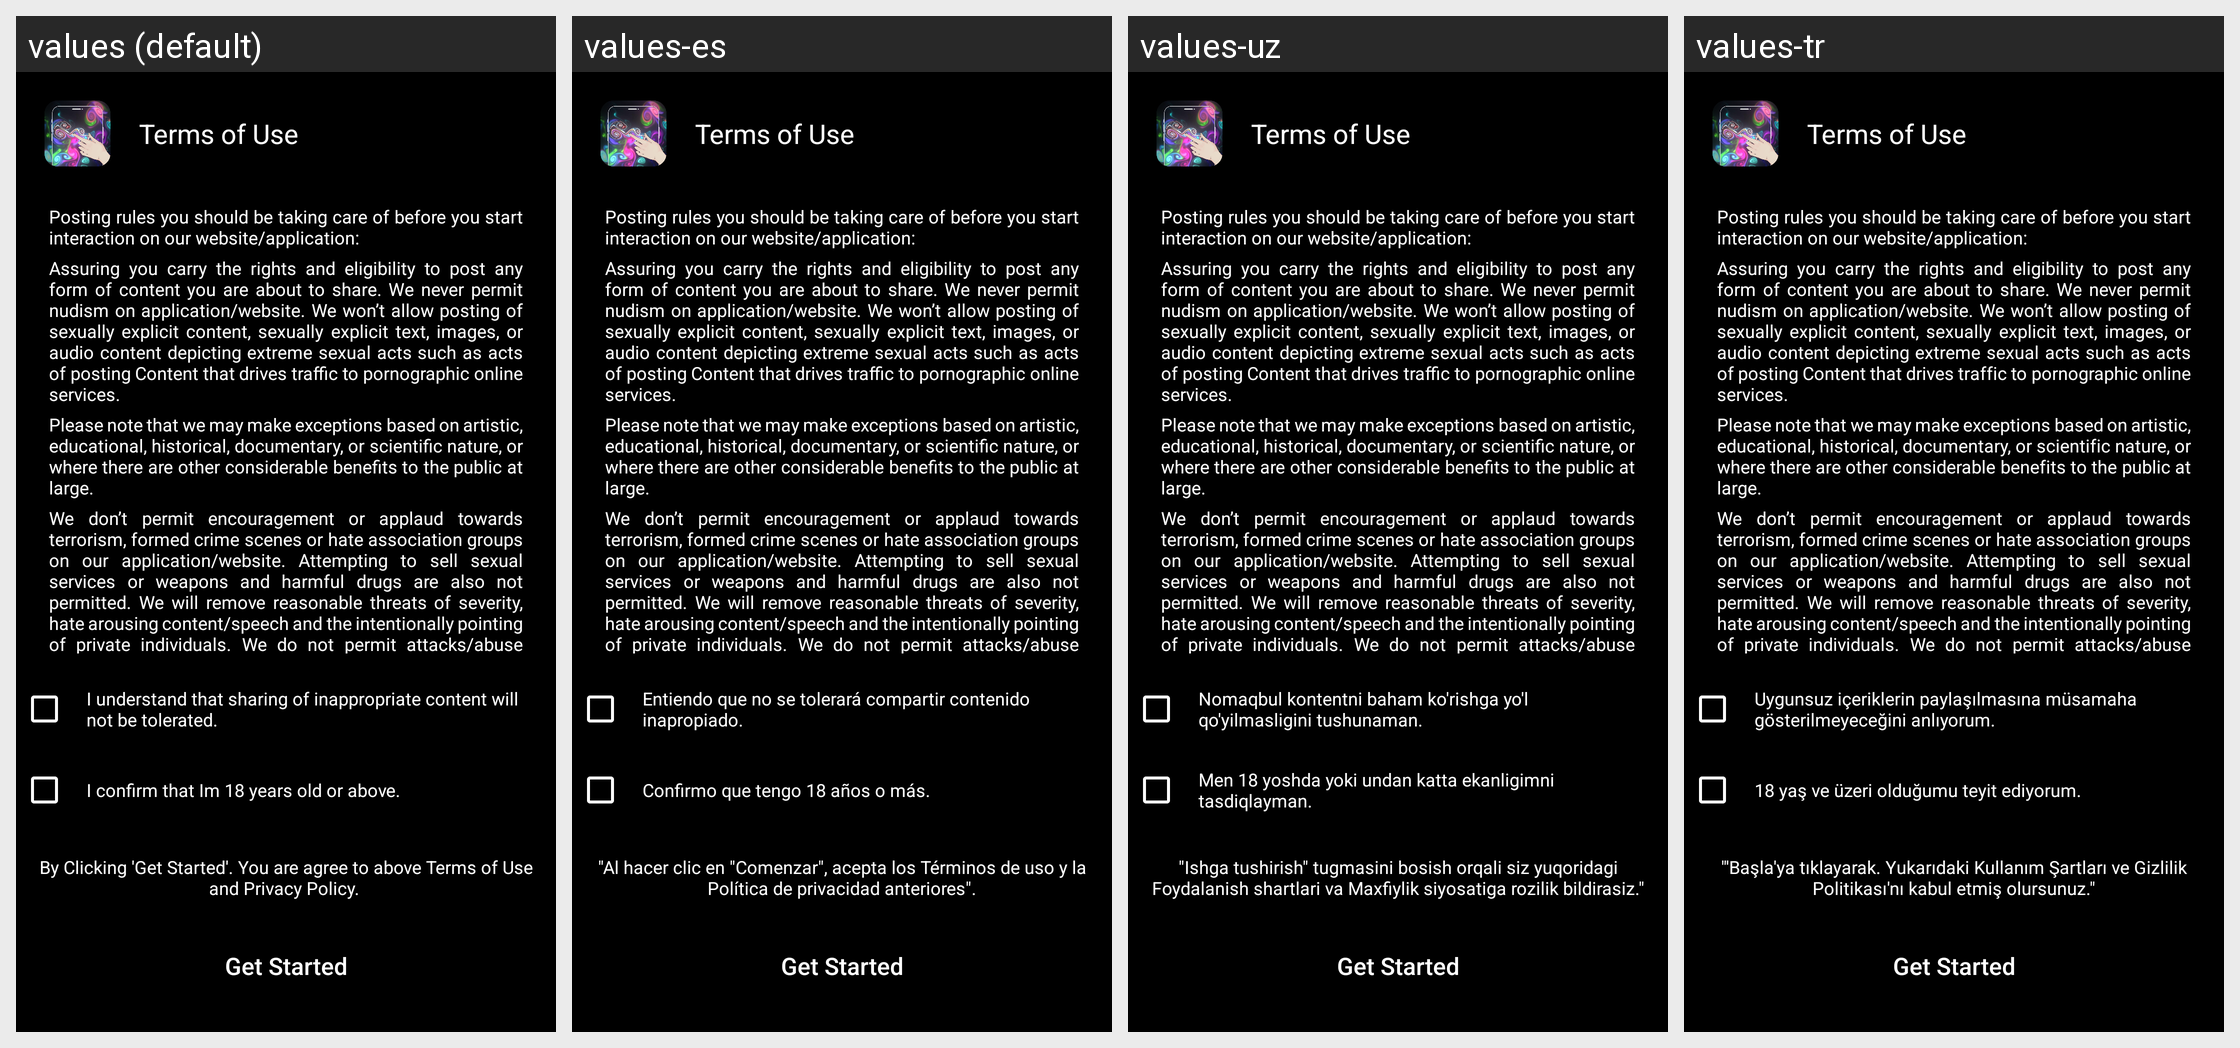

The same Android screen rendered under several of its app's locales, left to right. List the strings drawn on it with the default value and each locale's translation.
Android screen res/layout/activity_privacy_terms.xml rendered under 4 locales, left to right: values (default), values-es, values-uz, values-tr. Device: Nexus 5 (rendered at 1080×1920; each locale shown at half size, 540×960, under a caption strip naming it); theme AppTheme.
Other locales in the repository, not shown: values-ar, values-de, values-fr, values-hi, values-ja, values-ko, values-pt, values-ru, values-th, values-vi, values-zh.
Strings drawn on this screen, with the default value and each locale's value (text and hints the layout hard-codes, and strings that could not be matched under every locale, appear in the picture but are not listed):

first_check
  values: I understand that sharing of inappropriate content will not be tolerated.
  values-es: Entiendo que no se tolerará compartir contenido inapropiado.
  values-uz: Nomaqbul kontentni baham ko'rishga yo'l qo'yilmasligini tushunaman.
  values-tr: Uygunsuz içeriklerin paylaşılmasına müsamaha gösterilmeyeceğini anlıyorum.

second_check
  values: I confirm that Im 18 years old or above.
  values-es: Confirmo que tengo 18 años o más.
  values-uz: Men 18 yoshda yoki undan katta ekanligimni tasdiqlayman.
  values-tr: 18 yaş ve üzeri olduğumu teyit ediyorum.

clickforprivacy
  values: By Clicking 'Get Started'. You are agree to above Terms of Use and Privacy Policy. 
  values-es: "Al hacer clic en "Comenzar", acepta los Términos de uso y la Política de privacidad anteriores".
  values-uz: "Ishga tushirish" tugmasini bosish orqali siz yuqoridagi Foydalanish shartlari va Maxfiylik siyosatiga rozilik bildirasiz."
  values-tr: "'Başla'ya tıklayarak. Yukarıdaki Kullanım Şartları ve Gizlilik Politikası'nı kabul etmiş olursunuz."
